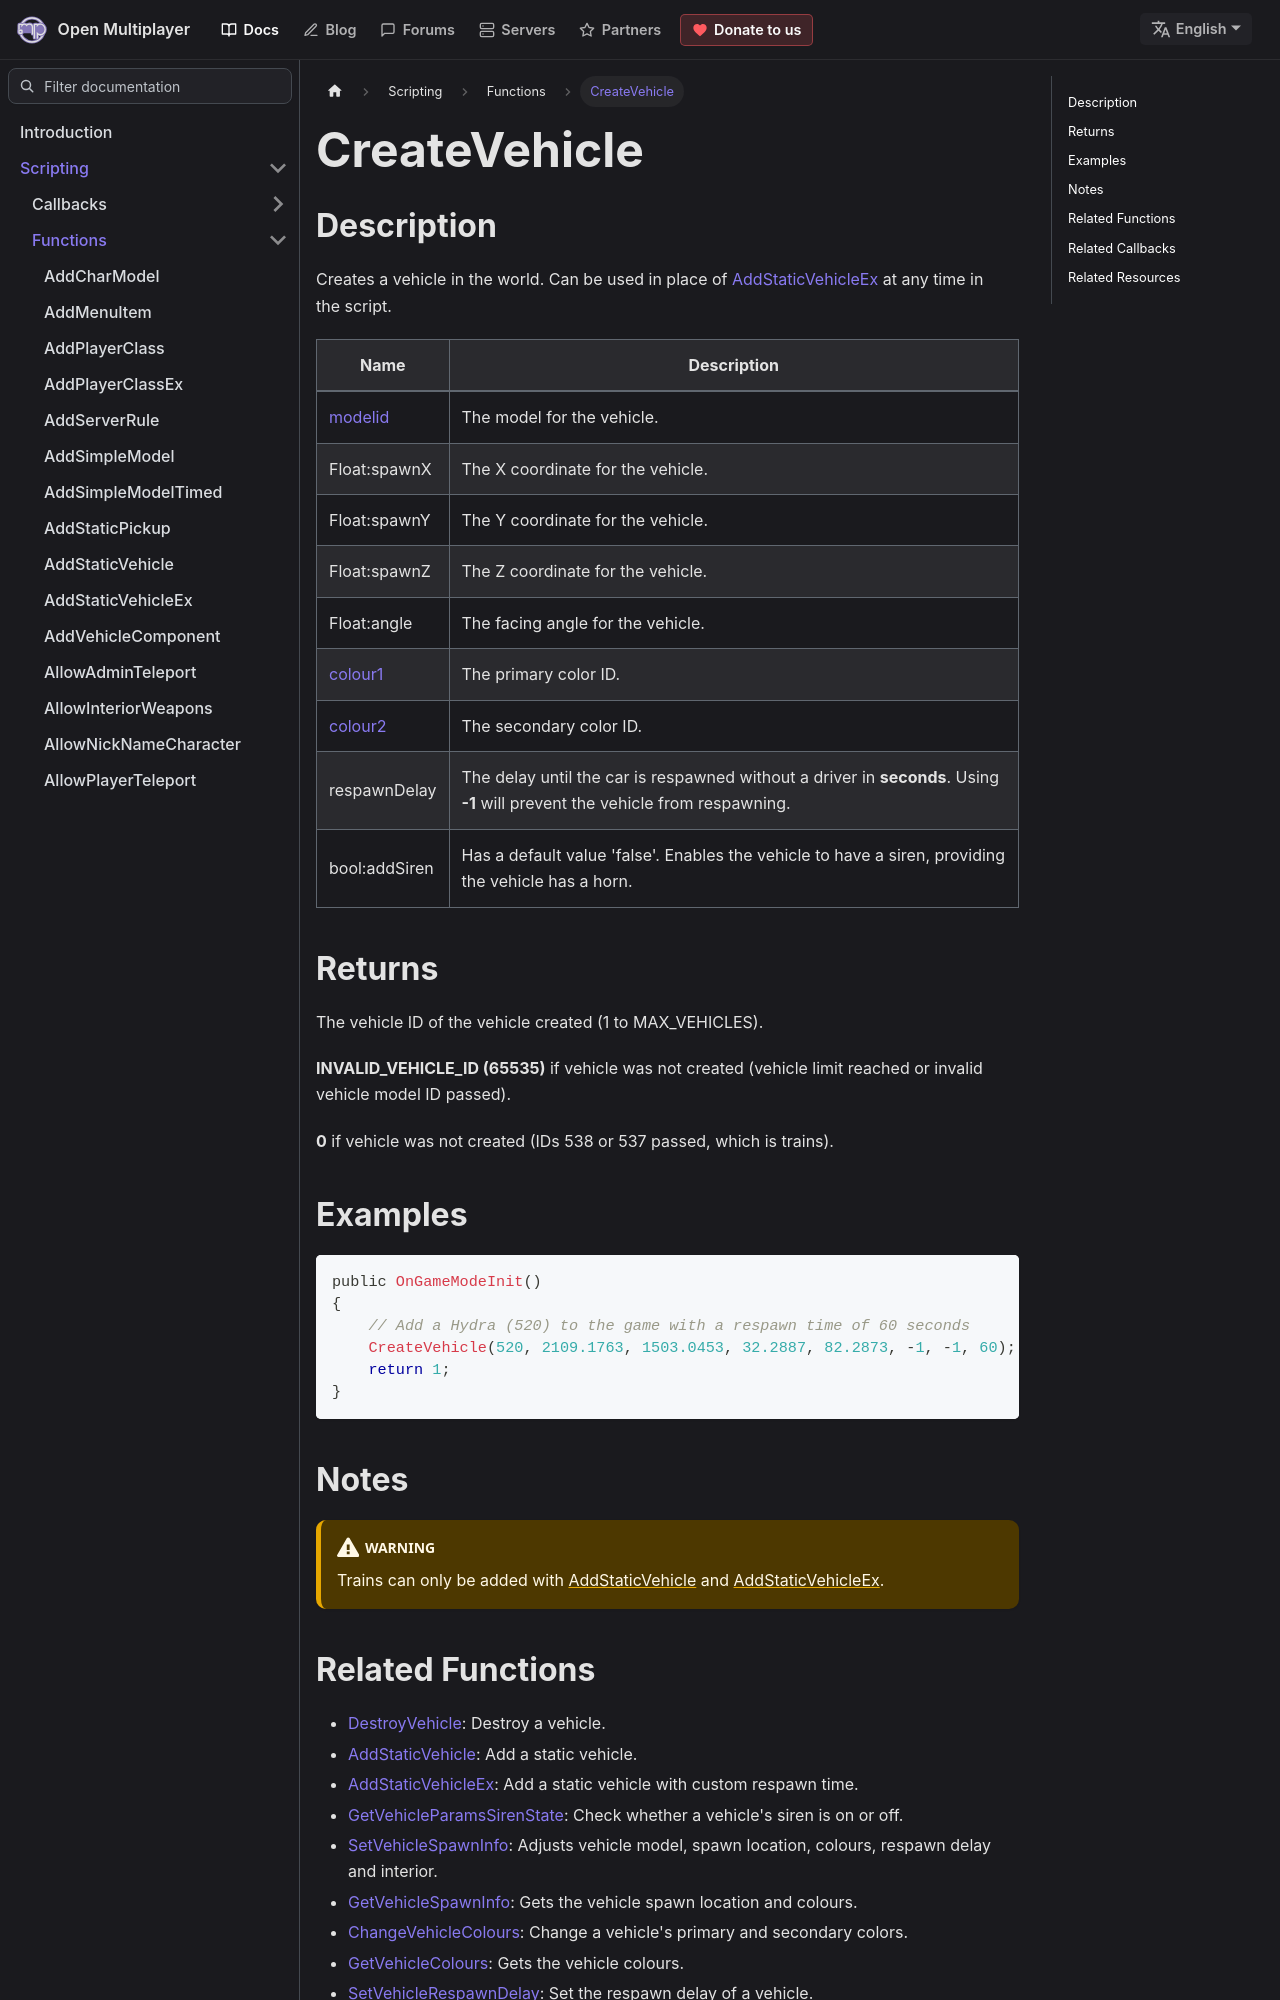

repository: openmultiplayer/web · page: docs/scripting/functions/CreateVehicle.html · generator: docusaurus

---
title: CreateVehicle
sidebar_label: CreateVehicle
description: Creates a vehicle in the world.
tags: ["vehicle"]
---

## Description

Creates a vehicle in the world. Can be used in place of [AddStaticVehicleEx](AddStaticVehicleEx) at any time in the script.

| Name                                   | Description                                                                                                                  |
| -------------------------------------- | ---------------------------------------------------------------------------------------------------------------------------- |
| [modelid](../resources/vehicleid)      | The model for the vehicle.                                                                                                   |
| Float:spawnX                           | The X coordinate for the vehicle.                                                                                            |
| Float:spawnY                           | The Y coordinate for the vehicle.                                                                                            |
| Float:spawnZ                           | The Z coordinate for the vehicle.                                                                                            |
| Float:angle                            | The facing angle for the vehicle.                                                                                            |
| [colour1](../resources/vehiclecolorid) | The primary color ID.                                                                                                        |
| [colour2](../resources/vehiclecolorid) | The secondary color ID.                                                                                                      |
| respawnDelay                           | The delay until the car is respawned without a driver in **seconds**. Using **-1** will prevent the vehicle from respawning. |
| bool:addSiren                          | Has a default value 'false'. Enables the vehicle to have a siren, providing the vehicle has a horn.                          |

## Returns

The vehicle ID of the vehicle created (1 to MAX_VEHICLES).

**INVALID_VEHICLE_ID (65535)** if vehicle was not created (vehicle limit reached or invalid vehicle model ID passed).

**0** if vehicle was not created (IDs 538 or 537 passed, which is trains).

## Examples

```c
public OnGameModeInit()
{
    // Add a Hydra (520) to the game with a respawn time of 60 seconds
    CreateVehicle(520, 2109.1763, 1503.0453, 32.2887, 82.2873, -1, -1, 60);
    return 1;
}
```
